Image classification data set "data" (Pazlik19/YoloVision on GitHub). Class labels (31): latter А, latter Б, latter В, latter Г, latter Д, latter Е, latter Ж, latter З, latter И, latter Й, latter К, latter Л, latter М, latter Н, latter О, latter П, latter Р, latter С, latter Т, latter У, latter Ф, latter Х, latter Ц, latter Ч, latter Щ, latter Ъ, latter Ы, latter Ь, latter Э, latter Ю, latter Я.

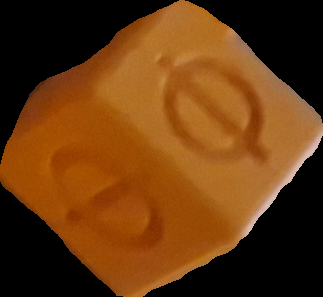
Label: latter Ф

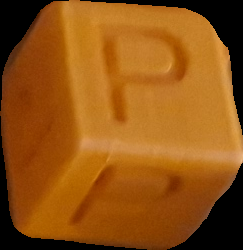
Label: latter Р

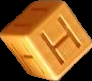
Label: latter Н

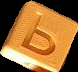
Label: latter Ь

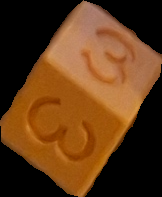
Label: latter З

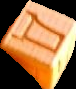
Label: latter Д
